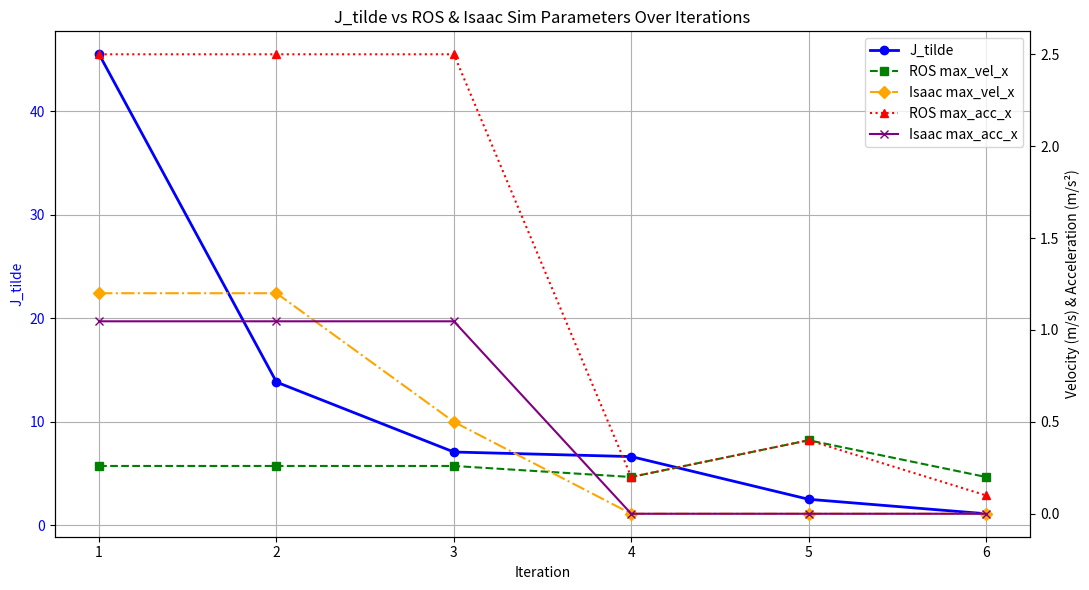

Write the Python code that produced this figure.
import matplotlib.pyplot as plt

# Data
iterations = [1, 2, 3, 4, 5, 6]
j_tilde_values = [45.53, 13.83, 7.07, 6.63, 2.5, 1.1]

# ROS
ros_max_vel_x = [0.26, 0.26, 0.26, 0.2, 0.4, 0.2]
ros_max_acc_x = [2.5, 2.5, 2.5, 0.2, 0.4, 0.1]

# Isaac Sim
isaac_max_vel_x = [1.2, 1.2, 0.5, 0.0, 0.0, 0.0]
isaac_max_acc_x = [1.0472, 1.0472, 1.0472, 0.0, 0.0, 0.0]



# pos_th = [0.03, 0.1, 0.1,0.1,0.1,0.1 ]
# pos_psi = [0.02, 0.0349, 0.0349,0.0349,0.0349,0.0349 ]


# Plot
fig, ax1 = plt.subplots(figsize=(11, 6))

# J_tilde on left Y-axis
ax1.plot(iterations, j_tilde_values, marker='o', color='blue', linewidth=2, label='J_tilde')
ax1.set_xlabel("Iteration")
ax1.set_ylabel("J_tilde", color='blue')
ax1.tick_params(axis='y', labelcolor='blue')

# Right Y-axis (vel & accel)
ax2 = ax1.twinx()

# Velocity:
ax2.plot(iterations, ros_max_vel_x, marker='s', linestyle='--', color='green', label='ROS max_vel_x')
ax2.plot(iterations, isaac_max_vel_x, marker='D', linestyle='-.', color='orange', label='Isaac max_vel_x')

# Acceleration:
ax2.plot(iterations, ros_max_acc_x, marker='^', linestyle=':', color='red', label='ROS max_acc_x')
ax2.plot(iterations, isaac_max_acc_x, marker='x', linestyle='-', color='purple', label='Isaac max_acc_x')

ax2.set_ylabel("Velocity (m/s) & Acceleration (m/s²)", color='black')
ax2.tick_params(axis='y', labelcolor='black')

# Combined Legend
lines, labels = ax1.get_legend_handles_labels()
lines2, labels2 = ax2.get_legend_handles_labels()
ax1.legend(lines + lines2, labels + labels2, loc='upper right')

# Title + grid
plt.title("J_tilde vs ROS & Isaac Sim Parameters Over Iterations")
ax1.grid(True)
plt.tight_layout()
plt.show()
